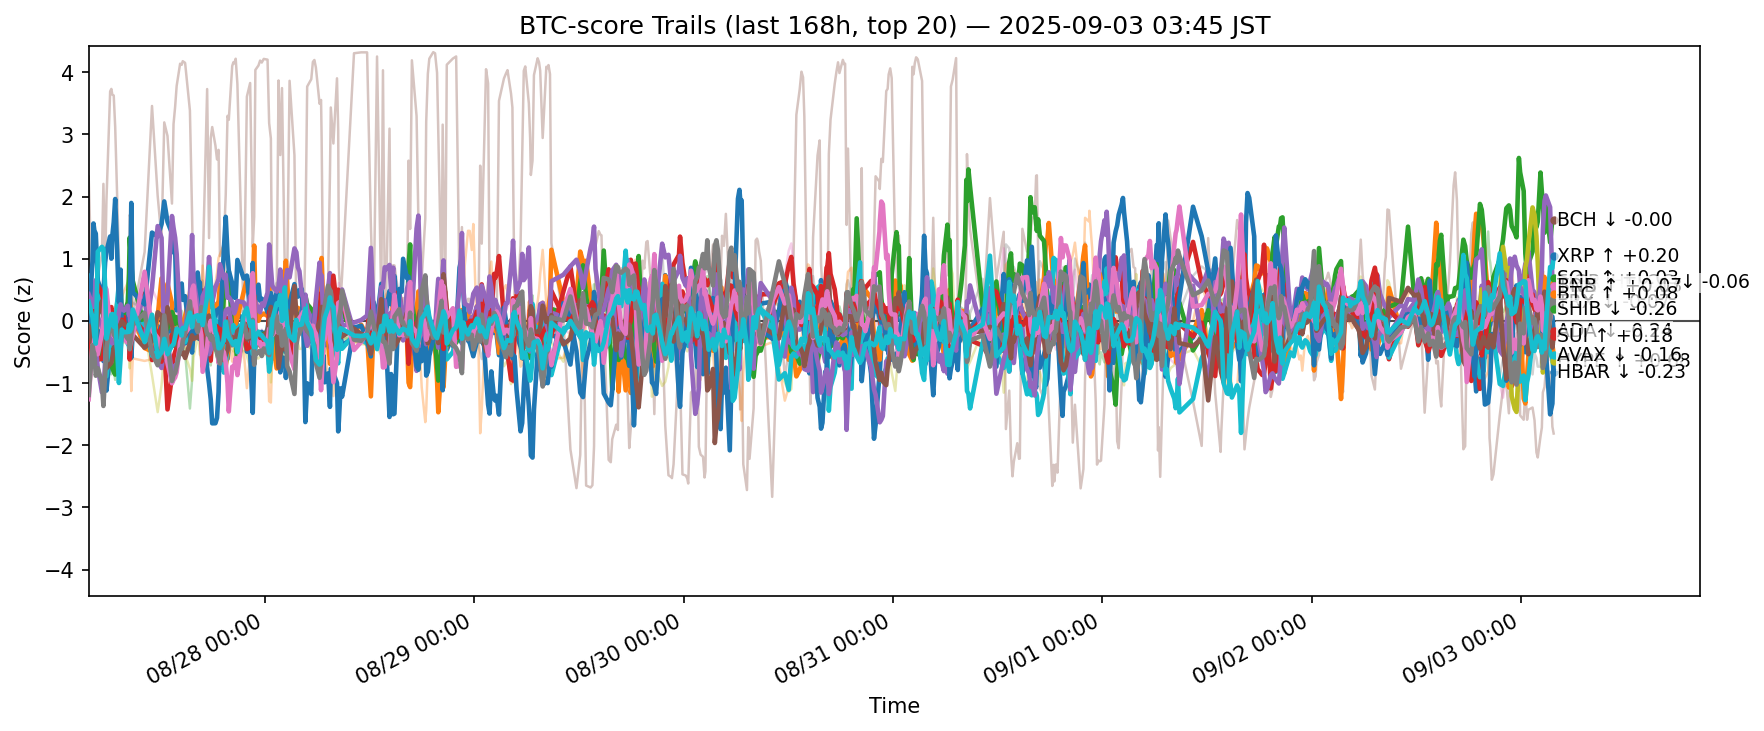

The table this chart was drawn from, first rows:
ts, side, symbol, score
2025-08-26 18:47:30.287455+00:00, btc, ADA, 0.08167
2025-08-26 18:47:30.287455+00:00, btc, AVAX, 0.05235
2025-08-26 18:47:30.287455+00:00, btc, BCH, -0.6586
2025-08-26 18:47:30.287455+00:00, btc, BNB, -0.7635
2025-08-26 18:47:30.287455+00:00, btc, BTC, 0.1706
2025-08-26 18:47:30.287455+00:00, btc, CRO, 2.322
2025-08-26 18:47:30.287455+00:00, btc, DOGE, 0.3845
2025-08-26 18:47:30.287455+00:00, btc, ETH, -0.1588
2025-08-26 18:47:30.287455+00:00, btc, HBAR, 0.7271
2025-08-26 18:47:30.287455+00:00, btc, HYPE, -0.08859
2025-08-26 18:47:30.287455+00:00, btc, LINK, -0.4576
2025-08-26 18:47:30.287455+00:00, btc, LTC, -0.4692
2025-08-26 18:47:30.287455+00:00, btc, SHIB, -0.1299
2025-08-26 18:47:30.287455+00:00, btc, SOL, 0.4298
2025-08-26 18:47:30.287455+00:00, btc, SUI, -0.08186
2025-08-26 18:47:30.287455+00:00, btc, TON, -1.26
2025-08-26 18:47:30.287455+00:00, btc, TRX, -1.19
2025-08-26 18:47:30.287455+00:00, btc, UNI, 0.2648
2025-08-26 18:47:30.287455+00:00, btc, XLM, 0.4594
2025-08-26 18:47:30.287455+00:00, btc, XRP, 0.3095
2025-08-26 19:13:48.800240+00:00, btc, ADA, -0.1893
2025-08-26 19:13:48.800240+00:00, btc, AVAX, -0.02938
2025-08-26 19:13:48.800240+00:00, btc, BCH, -0.2241
2025-08-26 19:13:48.800240+00:00, btc, BNB, -0.06176
2025-08-26 19:13:48.800240+00:00, btc, BTC, 0.1883
2025-08-26 19:13:48.800240+00:00, btc, CRO, 0.1474
2025-08-26 19:13:48.800240+00:00, btc, DOGE, -0.03967
2025-08-26 19:13:48.800240+00:00, btc, ETH, 0.03412
2025-08-26 19:13:48.800240+00:00, btc, HBAR, 0.3622
2025-08-26 19:13:48.800240+00:00, btc, HYPE, 0.9637
2025-08-26 19:13:48.800240+00:00, btc, LINK, -0.5953
2025-08-26 19:13:48.800240+00:00, btc, LTC, 0.412
2025-08-26 19:13:48.800240+00:00, btc, SHIB, -0.09885
2025-08-26 19:13:48.800240+00:00, btc, SOL, 0.2611
2025-08-26 19:13:48.800240+00:00, btc, SUI, -0.358
2025-08-26 19:13:48.800240+00:00, btc, TON, -0.3903
2025-08-26 19:13:48.800240+00:00, btc, TRX, -0.3897
2025-08-26 19:13:48.800240+00:00, btc, UNI, -0.4006
2025-08-26 19:13:48.800240+00:00, btc, XLM, 0.293
2025-08-26 19:13:48.800240+00:00, btc, XRP, 0.05936
2025-08-26 19:20:41.278269+00:00, btc, ADA, -0.1891
2025-08-26 19:20:41.278269+00:00, btc, AVAX, 0.03713
2025-08-26 19:20:41.278269+00:00, btc, BCH, -0.3364
2025-08-26 19:20:41.278269+00:00, btc, BNB, -0.2886
2025-08-26 19:20:41.278269+00:00, btc, BTC, 0.09081
2025-08-26 19:20:41.278269+00:00, btc, CRO, 0.2891
2025-08-26 19:20:41.278269+00:00, btc, DOGE, 0.001234
2025-08-26 19:20:41.278269+00:00, btc, ETH, 0.06884
2025-08-26 19:20:41.278269+00:00, btc, HBAR, 0.2408
2025-08-26 19:20:41.278269+00:00, btc, HYPE, 1.568
2025-08-26 19:20:41.278269+00:00, btc, LINK, -0.4023
2025-08-26 19:20:41.278269+00:00, btc, LTC, 0.2289
2025-08-26 19:20:41.278269+00:00, btc, SHIB, -0.08761
2025-08-26 19:20:41.278269+00:00, btc, SOL, 0.226
2025-08-26 19:20:41.278269+00:00, btc, SUI, -0.405
2025-08-26 19:20:41.278269+00:00, btc, TON, -0.4467
2025-08-26 19:20:41.278269+00:00, btc, TRX, -0.4862
2025-08-26 19:20:41.278269+00:00, btc, UNI, -0.2324
2025-08-26 19:20:41.278269+00:00, btc, XLM, 0.1629
2025-08-26 19:20:41.278269+00:00, btc, XRP, -0.0951
... 12,320 more rows
